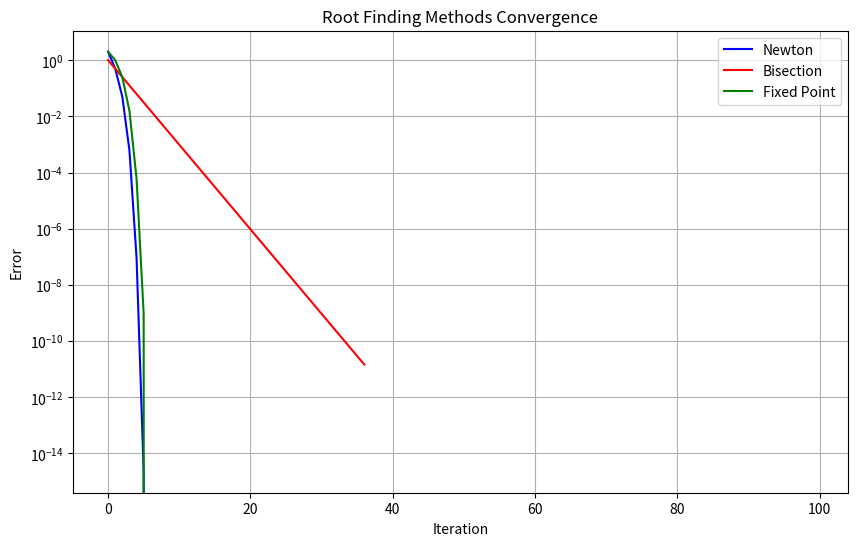

Python code for this plot:
import matplotlib.pyplot as plt
import numpy as np

def f(x):
    return x ** 2 - 4
    ##return (x-1)**3

def f_prime(x):
    return 2* x
    ##return 3*(x-1)**2

def g(x):
    return - f(x)/4 + x
    ##return -0.1*f(x) + x

def find_root_newton(f, f_prime, x0, num_iter):
    x_vals = []
    x = x0
    for i in range(num_iter):
        if abs(f_prime(x)) < 1e-10:  
            break
        x_vals.append(x)
        x = x - f(x)/f_prime(x)
    return x_vals

def find_root_bisect(f, a, b, num_iter):
    x_vals = []
    if f(a) * f(b) > 0:
        print("Bisection method: Invalid interval")
        return []
        
    for i in range(num_iter):
        c = (a + b)/2
        x_vals.append(c)
        
        if abs(f(c)) < 1e-10:
            break
            
        if f(a) * f(c) < 0:
            b = c
        else:
            a = c
            
    return x_vals

def find_root_fixed_point(g, x0, num_iter):
    x_vals = []
    x = x0
    for i in range(num_iter):
        x_vals.append(x)
        x = g(x)
        if abs(x - x_vals[-1]) < 1e-10:
            break
    return x_vals

a = -2
b = 4
x0 = 4 
num_iter = 100
real_solution = 2.0

newton_vals = find_root_newton(f, f_prime, x0, num_iter)
bisect_vals = find_root_bisect(f, a, b, num_iter)
fixed_point_vals = find_root_fixed_point(g, x0, num_iter)

def calculate_errors(x_vals, real_solution):
    return [abs(x - real_solution) for x in x_vals]

newton_errors = calculate_errors(newton_vals, real_solution)
bisect_errors = calculate_errors(bisect_vals, real_solution)
fixed_point_errors = calculate_errors(fixed_point_vals, real_solution)

plt.figure(figsize=(10, 6))

methods_to_plot = {
    'Newton': (newton_errors, 'b-'),
    'Bisection': (bisect_errors, 'r-'),
    'Fixed Point': (fixed_point_errors, 'g-')
}

for method_name, (errors, style) in methods_to_plot.items():
    if errors:  
        plt.plot(errors, style, label=method_name)

plt.yscale('log')
plt.grid(True)
plt.xlabel('Iteration')
plt.ylabel('Error')
plt.title('Root Finding Methods Convergence')
plt.legend()
plt.show()

for method_name, (errors, _) in methods_to_plot.items():
    if errors:
        print(f"{method_name} final error: {errors[-1]:.2e}")